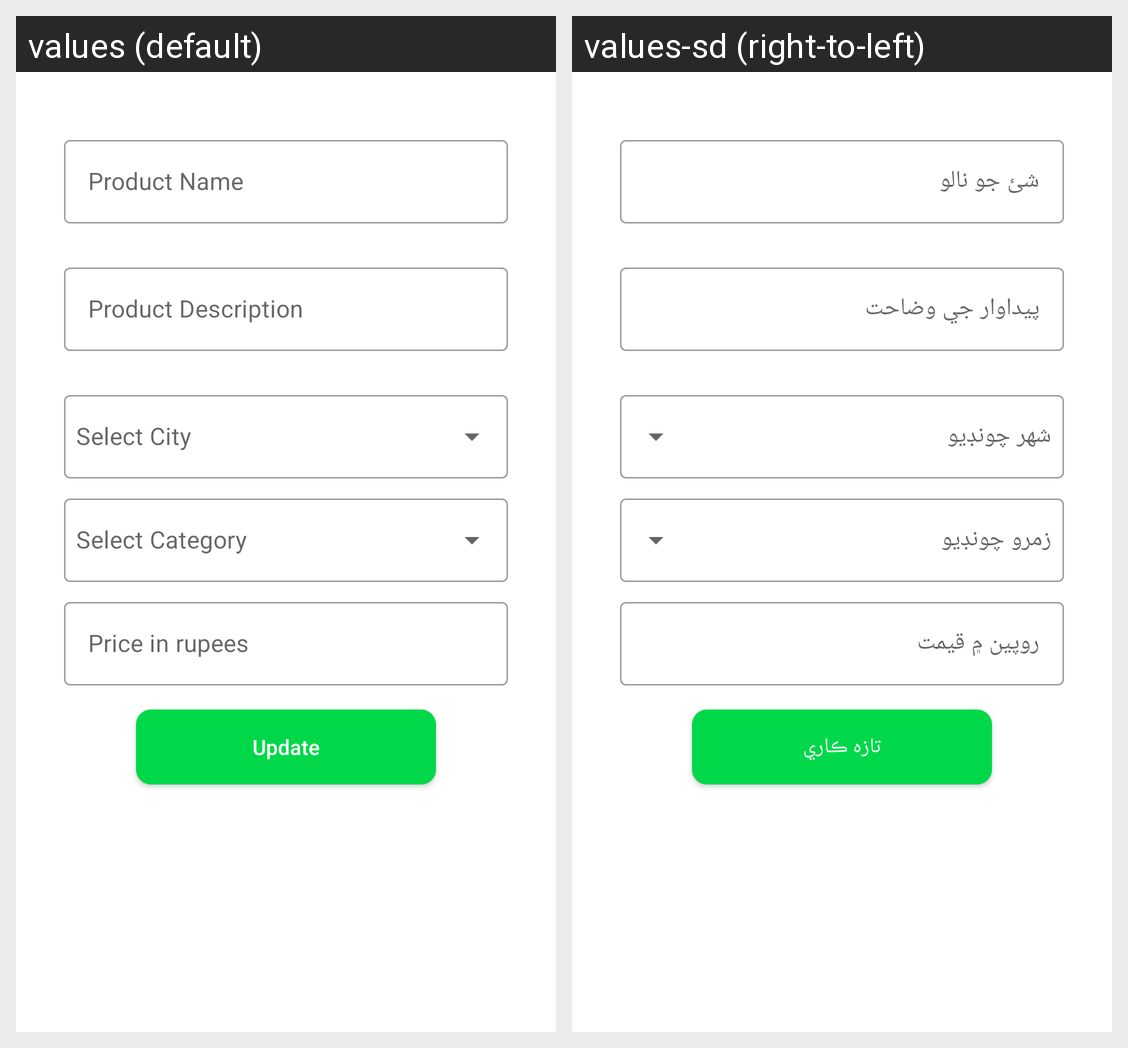

Translations of the strings shown on this Android screen, per locale in the grid:
Android screen res/layout/fragment_edit_product.xml rendered under 2 locales, left to right: values (default), values-sd (right-to-left). Device: Nexus 5 (rendered at 1080×1920; each locale shown at half size, 540×960, under a caption strip naming it); theme Theme.FarmersEcom.
Strings drawn on this screen, with the default value and each locale's value (text and hints the layout hard-codes, and strings that could not be matched under every locale, appear in the picture but are not listed):

product_name
  values: Product Name
  values-sd: شئ جو نالو

product_description
  values: Product Description
  values-sd: پيداوار جي وضاحت

price_in_rupees
  values: Price in rupees
  values-sd: روپين ۾ قيمت

update
  values: Update
  values-sd: تازه ڪاري
